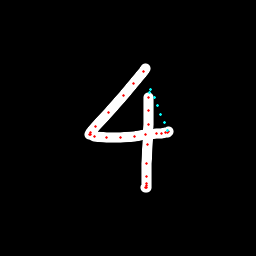

Source data for this figure (header and first rows):
x, y, hover, eod
145.7, 68.87, 0.0, 0.0
143.3, 71.77, 0.0, 0.0
133.5, 83.48, 0.0, 0.0
123.3, 95.63, 0.0, 0.0
108.5, 112.5, 0.0, 0.0
95.81, 126.4, 0.0, 0.0
90.52, 132.6, 0.0, 0.0
89.37, 134.4, 0.0, 0.0
90.16, 135, 0.0, 0.0
94.98, 136.5, 0.0, 0.0
106.4, 137.5, 0.0, 0.0
120.5, 137.4, 0.0, 0.0
134.3, 136.5, 0.0, 0.0
145.8, 134.5, 0.0, 0.0
156.6, 133.9, 0.0, 0.0
161.7, 133.5, 0.0, 0.0
165.2, 132.6, 0.0, 0.0
167.4, 132.1, 0.0, 0.0
168.2, 131.5, 0.0, 0.0
167.3, 130.5, 1.0, 0.0
164, 122.4, 1.0, 0.0
160.7, 114.2, 1.0, 0.0
157.4, 105.9, 1.0, 0.0
154.2, 97.71, 1.0, 0.0
150.8, 89.77, 1.0, 0.0
149.4, 92, 1.0, 0.0
148.7, 97.1, 0.0, 0.0
148, 110.6, 0.0, 0.0
148, 124.8, 0.0, 0.0
147.4, 144.5, 0.0, 0.0
146.4, 163.2, 0.0, 0.0
146.4, 176.8, 0.0, 0.0
146.2, 183.5, 0.0, 0.0
146.1, 185.8, 0.0, 0.0
146.4, 187.1, 0.0, 0.0
145.9, 187.4, 0.0, 1.0
